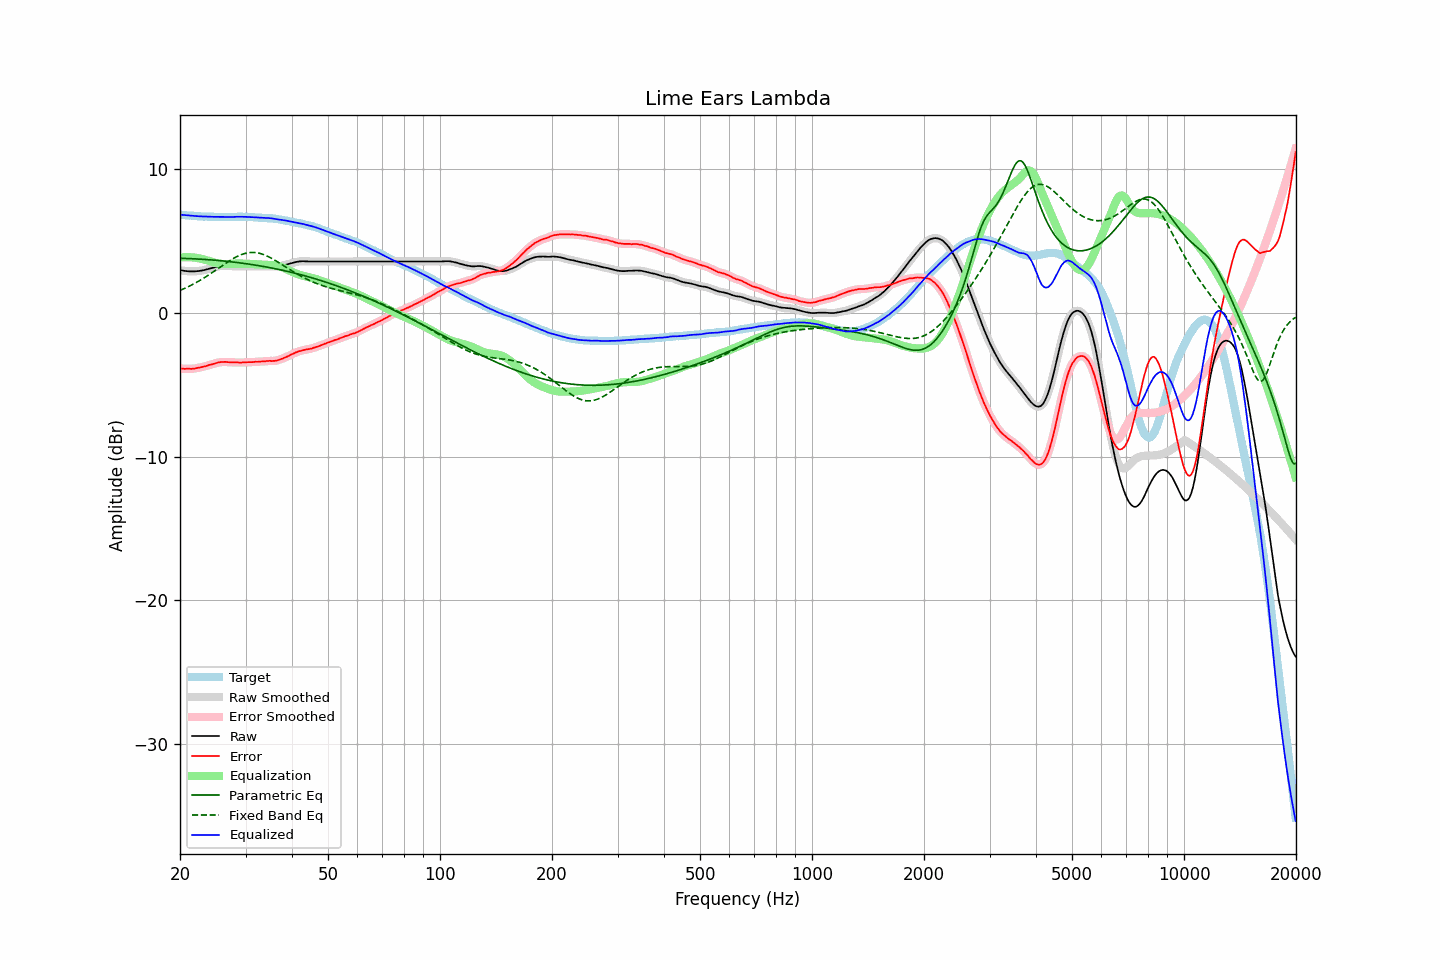

The table this chart was drawn from, first rows:
frequency, raw, error, smoothed, error_smoothed, equalization, parametric_eq, fixed_band_eq, equalized_raw, equalized_smoothed, target
20.00, 2.99, -3.86, 2.99, -3.86, 3.86, 3.81, 1.58, 6.85, 6.85, 6.85
20.20, 2.97, -3.87, 2.97, -3.87, 3.87, 3.81, 1.62, 6.84, 6.84, 6.84
20.40, 2.95, -3.88, 2.95, -3.88, 3.88, 3.81, 1.67, 6.83, 6.83, 6.83
20.61, 2.93, -3.89, 2.93, -3.89, 3.89, 3.80, 1.72, 6.82, 6.82, 6.82
20.81, 2.92, -3.88, 2.92, -3.89, 3.89, 3.80, 1.77, 6.81, 6.81, 6.80
21.02, 2.91, -3.88, 2.91, -3.89, 3.89, 3.79, 1.83, 6.80, 6.80, 6.79
21.23, 2.90, -3.88, 2.90, -3.88, 3.89, 3.79, 1.88, 6.79, 6.79, 6.78
21.44, 2.90, -3.89, 2.90, -3.89, 3.88, 3.78, 1.94, 6.78, 6.78, 6.79
21.66, 2.90, -3.87, 2.90, -3.88, 3.87, 3.78, 2.00, 6.77, 6.77, 6.77
21.87, 2.90, -3.87, 2.90, -3.87, 3.86, 3.77, 2.06, 6.76, 6.76, 6.77
22.09, 2.91, -3.84, 2.91, -3.84, 3.85, 3.77, 2.12, 6.76, 6.75, 6.75
22.31, 2.92, -3.82, 2.92, -3.83, 3.83, 3.76, 2.18, 6.75, 6.75, 6.74
22.54, 2.93, -3.80, 2.93, -3.80, 3.81, 3.76, 2.25, 6.73, 6.74, 6.73
22.76, 2.95, -3.78, 2.95, -3.78, 3.78, 3.75, 2.31, 6.73, 6.73, 6.73
22.99, 2.97, -3.75, 2.97, -3.75, 3.75, 3.74, 2.38, 6.72, 6.72, 6.72
23.22, 2.99, -3.72, 2.99, -3.73, 3.72, 3.74, 2.45, 6.71, 6.72, 6.71
23.45, 3.02, -3.70, 3.02, -3.69, 3.69, 3.73, 2.52, 6.71, 6.71, 6.72
23.69, 3.05, -3.66, 3.05, -3.66, 3.66, 3.72, 2.59, 6.71, 6.71, 6.71
23.92, 3.08, -3.62, 3.08, -3.63, 3.63, 3.71, 2.66, 6.71, 6.71, 6.70
24.16, 3.11, -3.60, 3.11, -3.60, 3.60, 3.70, 2.74, 6.71, 6.71, 6.71
24.40, 3.14, -3.57, 3.14, -3.57, 3.56, 3.69, 2.81, 6.70, 6.71, 6.71
24.65, 3.17, -3.53, 3.17, -3.54, 3.53, 3.69, 2.89, 6.70, 6.70, 6.70
24.89, 3.20, -3.50, 3.20, -3.50, 3.50, 3.68, 2.97, 6.70, 6.70, 6.70
25.14, 3.22, -3.47, 3.23, -3.47, 3.47, 3.67, 3.04, 6.69, 6.70, 6.69
25.39, 3.25, -3.44, 3.25, -3.44, 3.45, 3.66, 3.12, 6.70, 6.70, 6.69
25.65, 3.27, -3.42, 3.27, -3.43, 3.43, 3.65, 3.20, 6.70, 6.70, 6.69
25.91, 3.28, -3.41, 3.28, -3.41, 3.42, 3.64, 3.28, 6.70, 6.70, 6.69
26.16, 3.29, -3.41, 3.29, -3.41, 3.41, 3.62, 3.35, 6.70, 6.70, 6.70
26.43, 3.29, -3.40, 3.29, -3.41, 3.41, 3.61, 3.43, 6.70, 6.70, 6.69
26.69, 3.28, -3.41, 3.28, -3.41, 3.41, 3.60, 3.51, 6.69, 6.69, 6.69
26.96, 3.27, -3.42, 3.27, -3.42, 3.42, 3.59, 3.58, 6.69, 6.69, 6.69
27.23, 3.26, -3.43, 3.26, -3.43, 3.42, 3.58, 3.65, 6.68, 6.69, 6.69
27.50, 3.26, -3.43, 3.26, -3.43, 3.43, 3.57, 3.72, 6.69, 6.69, 6.69
27.77, 3.26, -3.44, 3.26, -3.44, 3.44, 3.55, 3.79, 6.70, 6.69, 6.70
28.05, 3.26, -3.43, 3.26, -3.44, 3.44, 3.54, 3.85, 6.70, 6.70, 6.69
28.33, 3.26, -3.44, 3.26, -3.44, 3.44, 3.53, 3.91, 6.70, 6.70, 6.70
28.62, 3.26, -3.44, 3.26, -3.45, 3.45, 3.51, 3.96, 6.71, 6.71, 6.70
28.90, 3.26, -3.45, 3.26, -3.45, 3.45, 3.50, 4.02, 6.71, 6.71, 6.71
29.19, 3.26, -3.45, 3.26, -3.45, 3.45, 3.48, 4.06, 6.71, 6.71, 6.71
29.48, 3.26, -3.44, 3.26, -3.45, 3.44, 3.47, 4.10, 6.70, 6.70, 6.70
29.78, 3.26, -3.44, 3.26, -3.44, 3.44, 3.45, 4.14, 6.70, 6.70, 6.70
30.08, 3.26, -3.44, 3.26, -3.44, 3.44, 3.44, 4.17, 6.70, 6.70, 6.70
30.38, 3.26, -3.42, 3.26, -3.43, 3.43, 3.42, 4.19, 6.69, 6.69, 6.68
30.68, 3.26, -3.42, 3.26, -3.42, 3.43, 3.40, 4.21, 6.69, 6.69, 6.68
30.99, 3.26, -3.42, 3.26, -3.42, 3.42, 3.39, 4.22, 6.68, 6.68, 6.68
31.30, 3.26, -3.42, 3.26, -3.42, 3.41, 3.37, 4.22, 6.67, 6.67, 6.68
31.61, 3.26, -3.41, 3.26, -3.41, 3.41, 3.35, 4.22, 6.67, 6.67, 6.67
31.93, 3.26, -3.39, 3.26, -3.40, 3.40, 3.34, 4.21, 6.66, 6.66, 6.65
32.24, 3.26, -3.40, 3.26, -3.39, 3.40, 3.32, 4.19, 6.66, 6.66, 6.66
32.57, 3.26, -3.38, 3.26, -3.39, 3.39, 3.30, 4.17, 6.65, 6.65, 6.64
32.89, 3.26, -3.38, 3.26, -3.38, 3.38, 3.28, 4.14, 6.64, 6.64, 6.64
33.22, 3.26, -3.37, 3.26, -3.38, 3.37, 3.26, 4.11, 6.63, 6.63, 6.63
33.55, 3.26, -3.37, 3.26, -3.37, 3.36, 3.24, 4.07, 6.62, 6.62, 6.63
33.89, 3.26, -3.36, 3.26, -3.36, 3.36, 3.22, 4.03, 6.62, 6.62, 6.62
34.23, 3.26, -3.34, 3.26, -3.35, 3.35, 3.20, 3.98, 6.61, 6.62, 6.60
34.57, 3.26, -3.34, 3.26, -3.34, 3.35, 3.18, 3.92, 6.61, 6.61, 6.60
34.92, 3.26, -3.32, 3.26, -3.34, 3.35, 3.16, 3.87, 6.61, 6.60, 6.58
35.27, 3.25, -3.35, 3.25, -3.34, 3.34, 3.14, 3.81, 6.59, 6.59, 6.60
35.62, 3.24, -3.33, 3.24, -3.34, 3.33, 3.11, 3.74, 6.57, 6.57, 6.57
35.97, 3.24, -3.33, 3.24, -3.33, 3.32, 3.09, 3.68, 6.56, 6.56, 6.57
... 635 more rows
